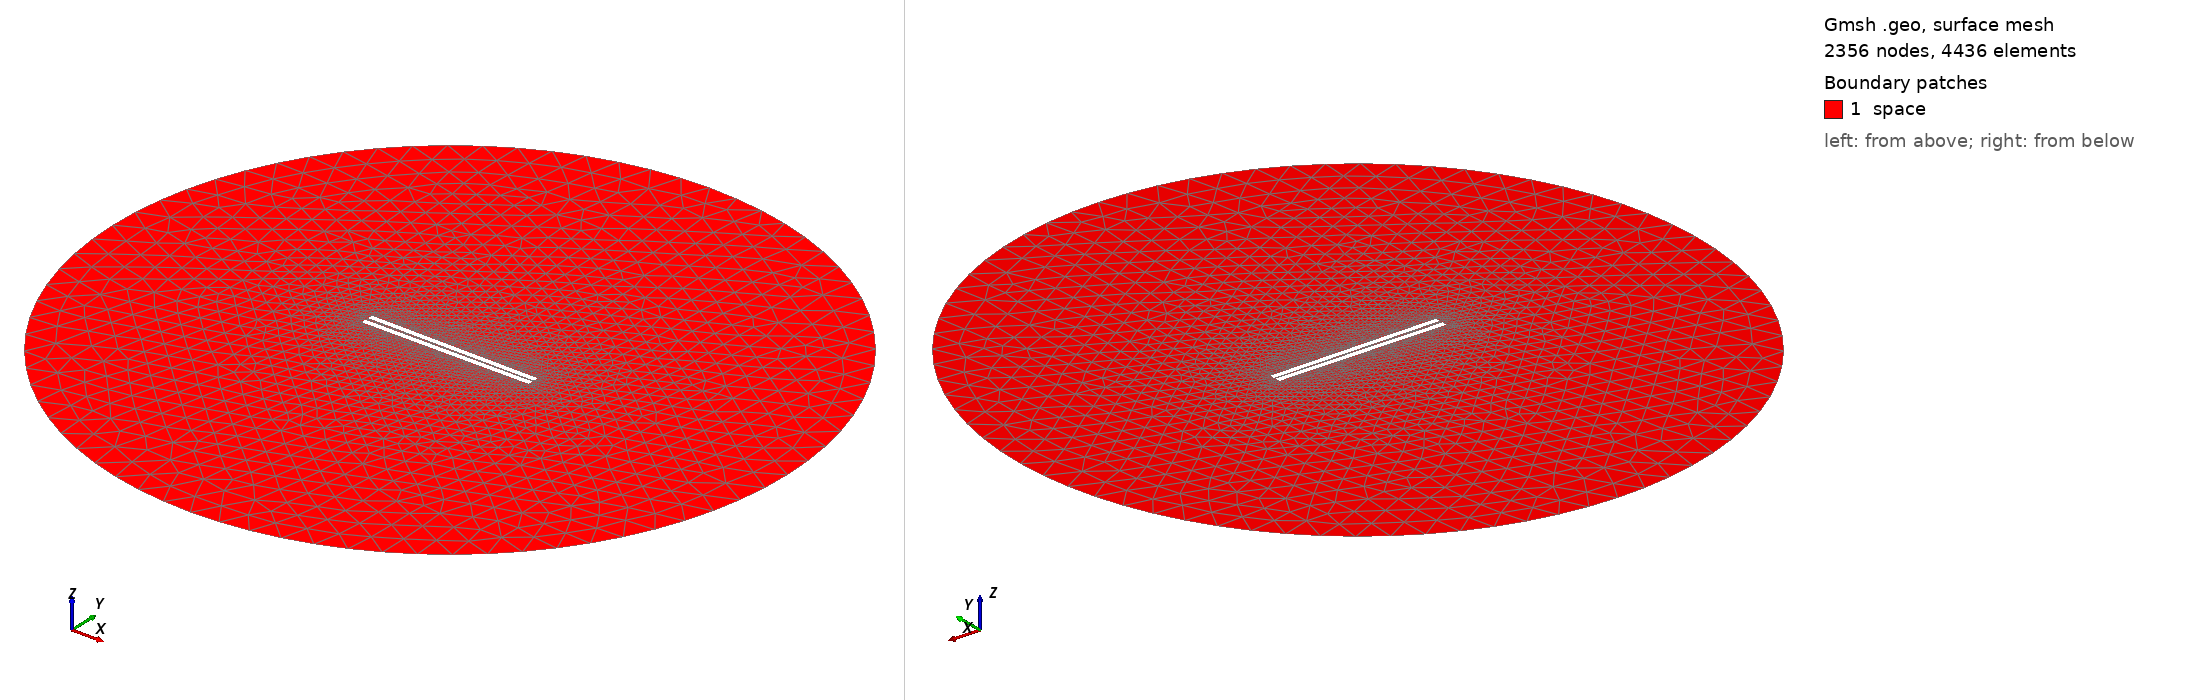

Gmsh geometry script, surface-meshed: 2356 nodes, 4436 surface elements. Boundary patches (legend numbers): 1 space. Left view from above one corner, right view from below the opposite corner. Legend entries are the model's physical surfaces. The drawing asked Gmsh for element sizes between 1% and 20% of the model's largest extent; the script's own settings can give other sizes.

=== 818.geo (drawn) ===
// Set the geometry kernel
SetFactory("OpenCASCADE");

//---------------------------------------
// Rectangles
//---------------------------------------

// Rectangle 1 (top)
Point(1) = {-49.455555555555556, 0.8055555555555556, 0, 1.0};
Point(2) = {49.455555555555556, 0.8055555555555556, 0, 1.0};
Point(3) = {49.455555555555556, 3.716666666666667, 0, 1.0};
Point(4) = {-49.455555555555556, 3.716666666666667, 0, 1.0};

Line(1) = {1, 2};
Line(2) = {2, 3};
Line(3) = {3, 4};
Line(4) = {4, 1};

Line Loop(1) = {1, 2, 3, 4};
Plane Surface(1) = {1};

Rotate { {0, 0, 1}, {0,  0.8055555555555556,  0}, -0.01 } {
  Surface{1};
}

// Rectangle 2 (bottom)
Point(5) = {-49.455555555555556, -0.8055555555555556, 0, 1.0};
Point(6) = {49.455555555555556, -0.8055555555555556, 0, 1.0};
Point(7) = {49.455555555555556, -3.716666666666667, 0, 1.0};
Point(8) = {-49.455555555555556, -3.716666666666667, 0, 1.0};

Line(5) = {5, 6};
Line(6) = {6, 7};
Line(7) = {7, 8};
Line(8) = {8, 5};

Line Loop(2) = {5, 6, 7, 8};
Plane Surface(2) = {2}; 


//---------------------------------------
// Circle
//---------------------------------------

// Define points
Point(9) = {0, 0, 0};        // Center
Point(10) = {200, 0, 0};     // Start point
Point(11) = {0, 200, 0};     // 90 degrees
Point(12) = {-200, 0, 0};    // 180 degrees
Point(13) = {0, -200, 0};    // 270 degrees

// Define circle arcs (each needs start, center, end)
Circle(9) = {10, 9, 11};
Circle(10) = {11, 9, 12};
Circle(11) = {12, 9, 13};
Circle(12) = {13, 9, 10};

// Define curve loop and surface if needed
Curve Loop(3) = {9, 10, 11, 12};
Surface(3) = {3};

// Subtract Rectangles from Circle
BooleanDifference{ Surface{3}; Delete; }{ Surface{1}; Surface{2}; Delete; }

//---------------------------------------
// Transfinite Lines and Surface
//---------------------------------------
Transfinite Line {1, 3} = 50 Using Progression 1;
Transfinite Line {2, 4} = 2 Using Progression 1;
Transfinite Line {5, 7} = 50 Using Progression 1;
Transfinite Line {6, 8} = 2 Using Progression 1;
Transfinite Line {9, 10, 11, 12} = 20 Using Progression 1;

//---------------------------------------
// Define Physical Groups
//---------------------------------------                

//--- Physical Curves
// Physical groups for boundaries
Physical Line("force_segment", 10) = {1};
Physical Line("upper_plate", 11) = {2, 3, 4};
Physical Line("lower_plate", 12) = {5, 6, 7, 8};
Physical Line("boundary", 20) = {9, 10, 11, 12};

//--- Physical Surfaces
Physical Surface("space", 30) = {3};

//---------------------------------------
// 6. Generate the Mesh
//---------------------------------------
Mesh 2;  // 2D mesh generation
